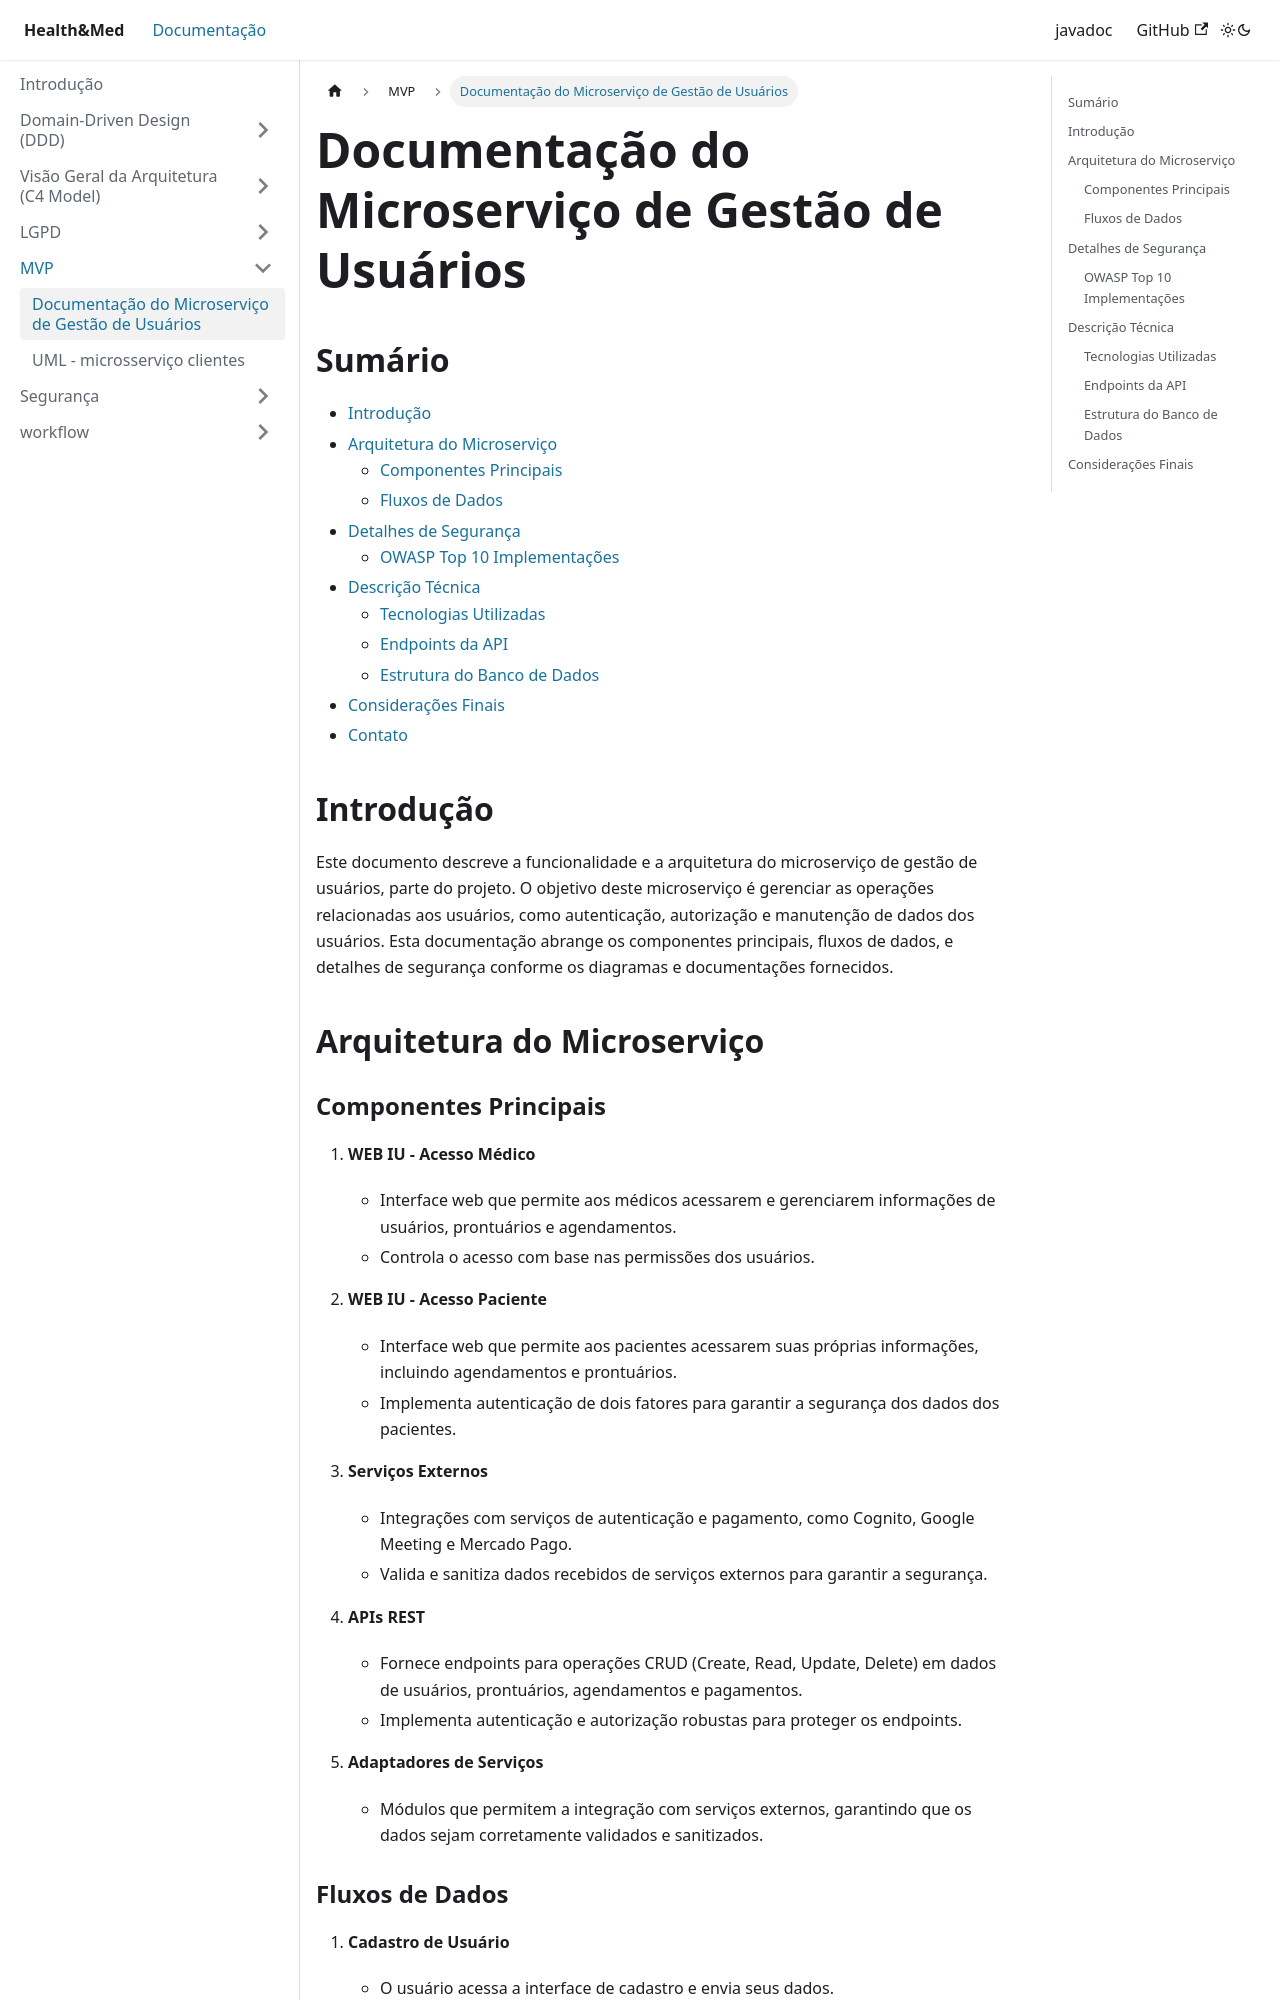

repository: AlexCesarNascimento/tech-challenge-doc · page: docs/mvp/descricao-mvp.html · generator: docusaurus

---
sidebar_position: 1
---

# Documentação do Microserviço de Gestão de Usuários

## Sumário

- [Introdução](#introdução)
- [Arquitetura do Microserviço](#arquitetura-do-microserviço)
  - [Componentes Principais](#componentes-principais)
  - [Fluxos de Dados](#fluxos-de-dados)
- [Detalhes de Segurança](#detalhes-de-segurança)
  - [OWASP Top 10 Implementações](#owasp-top-10-implementações)
- [Descrição Técnica](#descrição-técnica)
  - [Tecnologias Utilizadas](#tecnologias-utilizadas)
  - [Endpoints da API](#endpoints-da-api)
  - [Estrutura do Banco de Dados](#estrutura-do-banco-de-dados)
- [Considerações Finais](#considerações-finais)
- [Contato](#contato)

## Introdução

Este documento descreve a funcionalidade e a arquitetura do microserviço de gestão de usuários, parte do projeto. O objetivo deste microserviço é gerenciar as operações relacionadas aos usuários, como autenticação, autorização e manutenção de dados dos usuários. Esta documentação abrange os componentes principais, fluxos de dados, e detalhes de segurança conforme os diagramas e documentações fornecidos.

## Arquitetura do Microserviço

### Componentes Principais

1. **WEB IU - Acesso Médico**
   - Interface web que permite aos médicos acessarem e gerenciarem informações de usuários, prontuários e agendamentos.
   - Controla o acesso com base nas permissões dos usuários.

2. **WEB IU - Acesso Paciente**
   - Interface web que permite aos pacientes acessarem suas próprias informações, incluindo agendamentos e prontuários.
   - Implementa autenticação de dois fatores para garantir a segurança dos dados dos pacientes.

3. **Serviços Externos**
   - Integrações com serviços de autenticação e pagamento, como Cognito, Google Meeting e Mercado Pago.
   - Valida e sanitiza dados recebidos de serviços externos para garantir a segurança.

4. **APIs REST**
   - Fornece endpoints para operações CRUD (Create, Read, Update, Delete) em dados de usuários, prontuários, agendamentos e pagamentos.
   - Implementa autenticação e autorização robustas para proteger os endpoints.

5. **Adaptadores de Serviços**
   - Módulos que permitem a integração com serviços externos, garantindo que os dados sejam corretamente validados e sanitizados.
